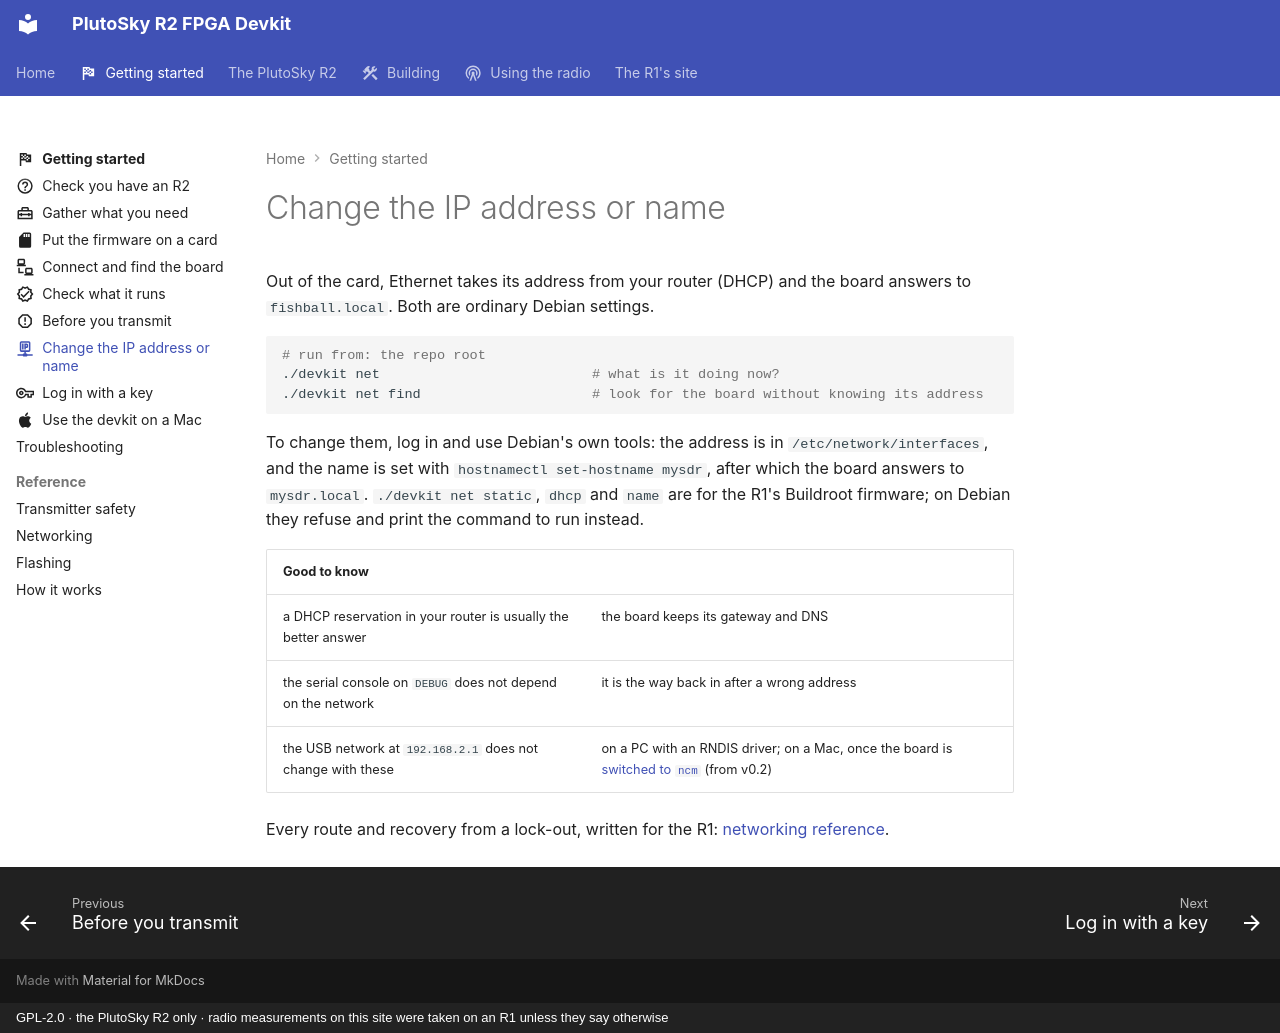

repository: matsvandamme/plutosky-r2-fpga-devkit · page: start/change-the-address/index.html · generator: mkdocs · copyright: GPL-2.0 · the PlutoSky R2 only · radio measurements on this site were taken on an R1 unless they say otherwise

---
icon: material/ip-network-outline
description: Pin the board to a fixed address, go back to DHCP, or change the name it answers to.
---

# Change the IP address or name

Out of the card, Ethernet takes its address from your router (DHCP) and the
board answers to `fishball.local`. Both are ordinary Debian settings.

```bash
# run from: the repo root
./devkit net                          # what is it doing now?
./devkit net find                     # look for the board without knowing its address
```

To change them, log in and use Debian's own tools: the address is in
`/etc/network/interfaces`, and the name is set with
`hostnamectl set-hostname mysdr`, after which the board answers to
`mysdr.local`. `./devkit net static`, `dhcp` and `name` are for the R1's
Buildroot firmware; on Debian they refuse and print the command to run instead.

| Good to know | |
|---|---|
| a DHCP reservation in your router is usually the better answer | the board keeps its gateway and DNS |
| the serial console on `DEBUG` does not depend on the network | it is the way back in after a wrong address |
| the USB network at `192.168.2.1` does not change with these | on a PC with an RNDIS driver; on a Mac, once the board is [switched to `ncm`](use-a-mac.md#reach-the-board-over-the-usb-cable) (from v0.2) |

Every route and recovery from a lock-out, written for the R1:
[networking reference](../networking.md).
